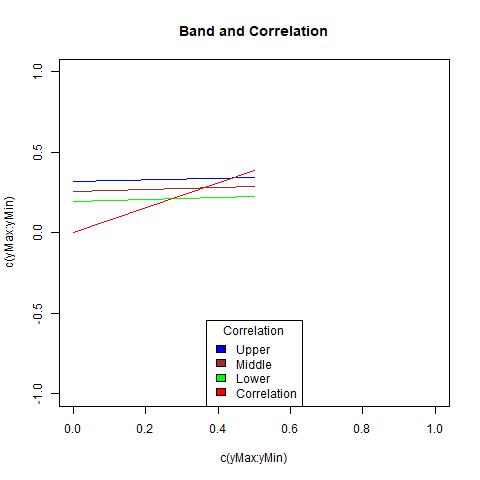

Values plotted in this chart, from the file beside it:
, X1, X2, middle, corArray
1, 0.1925, 0.316, 0.2543, 0
2, 0.2287, 0.3427, 0.2857, 0.3898
